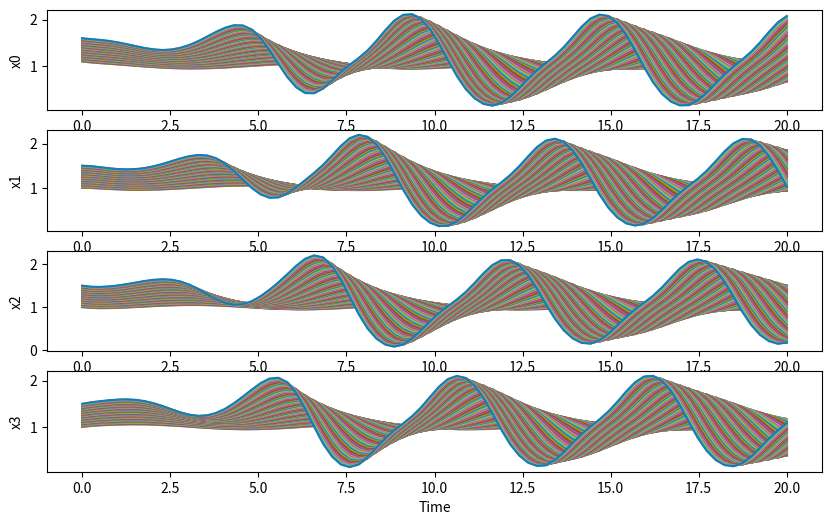

Write Python code to recreate this figure.
import numpy as np
from scipy.integrate import solve_ivp
import matplotlib.pyplot as plt

plt.close('all')

def lorenz96(t, x, F):
    N = len(x)
    dxdt = np.zeros(N)
    for i in range(N):
        dxdt[i] = (x[(i + 1) % N] - x[i - 2]) * x[i - 1] - x[i] + F
    return dxdt

# Parameters
N           = 4           # Number of variables (can be changed)
Nt          = 80
t_span      = (0, 20) # Time interval
t_eval      = np.linspace(*t_span, Nt)

# Initial condition: small perturbation

eps     = 1e-3
fig,ax  = plt.subplots(N,1, figsize=(10, 6))
 
F_set   = np.arange(1,1.5 + eps,0.005)
Nf      = len(F_set)

A   = np.zeros((Nt, N, Nf))
itr = 0 
for F in F_set:
    x0 = F * np.ones(N)
    x0[0] += 0.1
    
    # Solve the system
    sol = solve_ivp(lorenz96, t_span, x0, args=(F,), t_eval=t_eval, method='RK45')
    
    # Plot results for a few components
   
    for i in range(N):
        ax[i].plot(sol.t, sol.y[i], label=f'x[{i}]')
        ax[i].set_ylabel('x' + str(i))
    plt.xlabel('Time')
    
    A[:,:,itr]  = sol['y'].transpose()
    
    itr += 1

plt.savefig('./00_lorenz_trajectories.png',dpi = 200)
np.savez('A_training.npz', A = A, t = sol['t'], F_set = F_set)